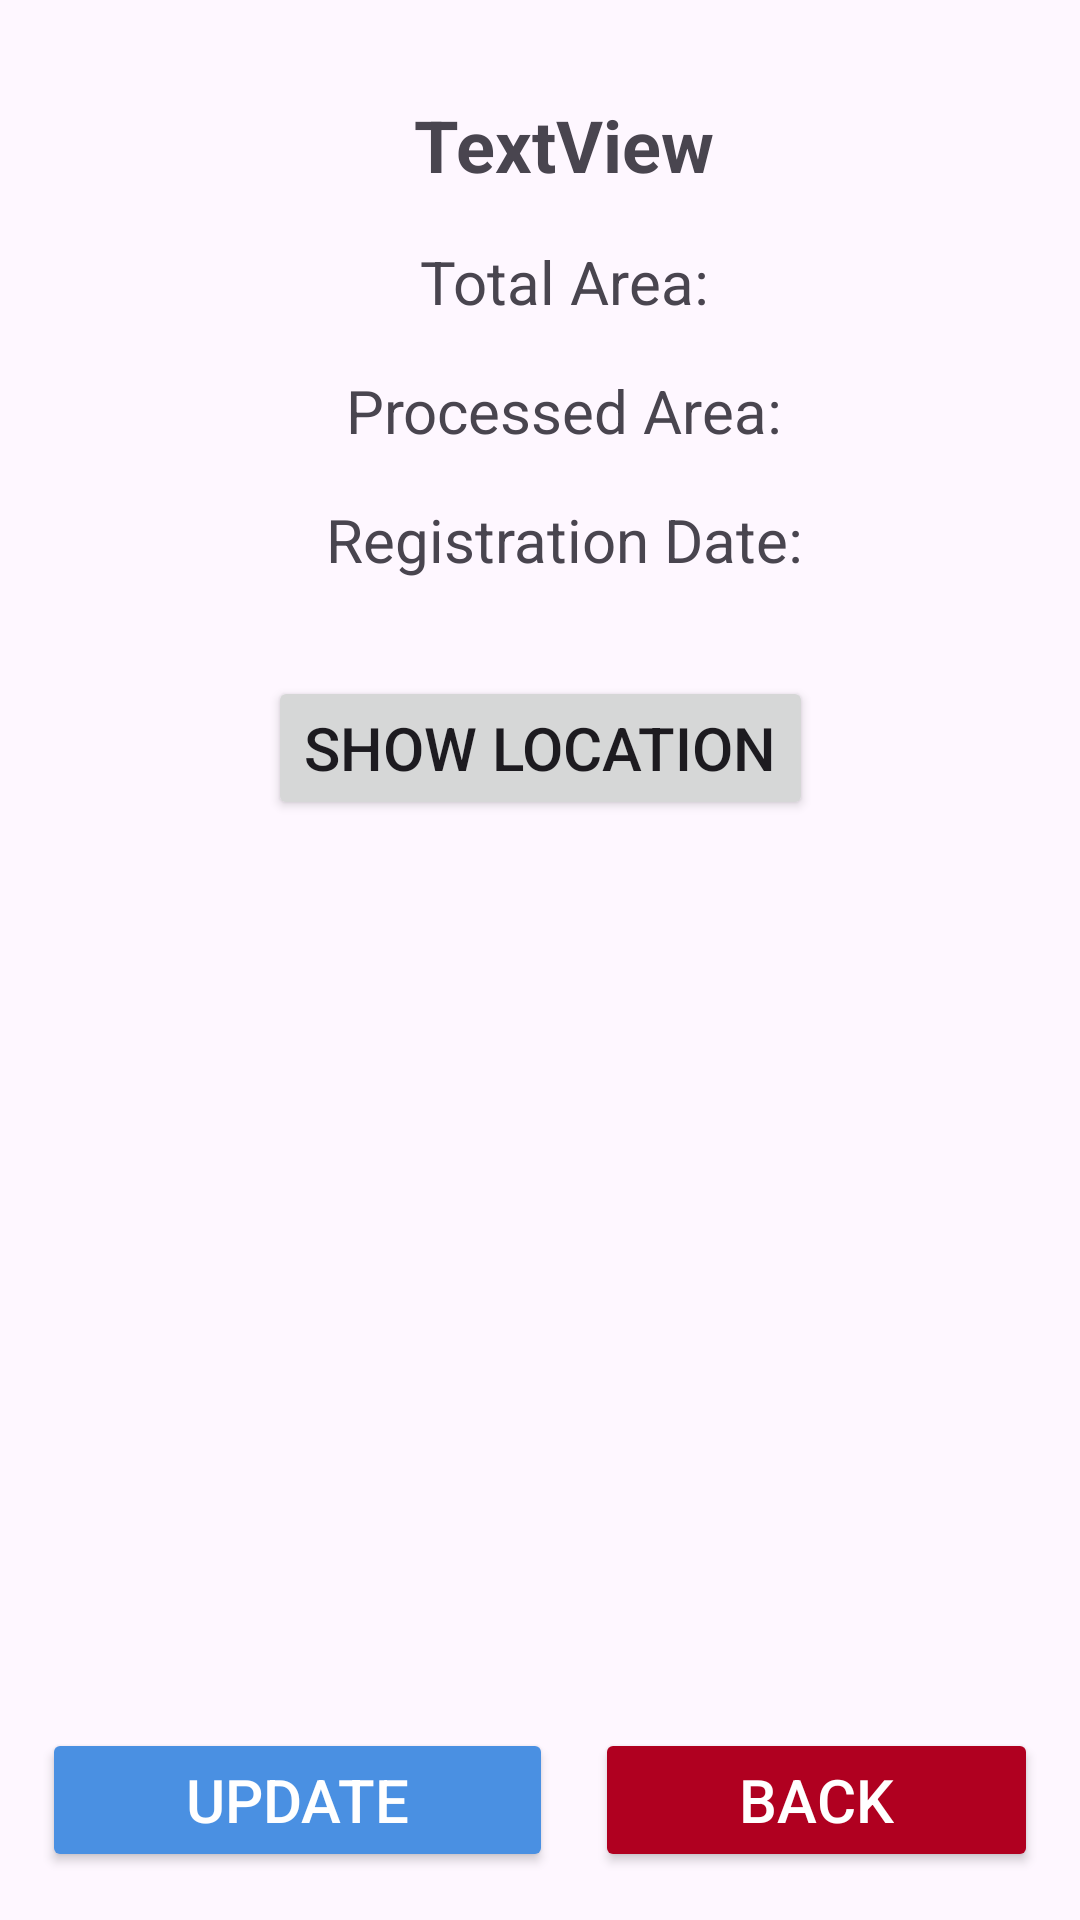

This screen was rendered from an Android layout file. Write that file and the resources it references.
<!-- AndroidManifest.xml: application theme Theme.DroneMarket -->
<!-- res/layout/fragment_field_details.xml -->
<?xml version="1.0" encoding="utf-8"?>
<androidx.constraintlayout.widget.ConstraintLayout xmlns:android="http://schemas.android.com/apk/res/android"
    xmlns:app="http://schemas.android.com/apk/res-auto"
    xmlns:tools="http://schemas.android.com/tools"
    android:layout_width="match_parent"
    android:layout_height="match_parent"
    tools:context=".ui.fragment.FieldDetailsFragment">

    <TextView
        android:id="@+id/tvFieldDetailsName"
        android:layout_width="wrap_content"
        android:layout_height="wrap_content"
        android:layout_marginStart="16dp"
        android:layout_marginTop="32dp"
        android:text="TextView"
        android:textSize="24sp"
        android:textStyle="bold"
        app:layout_constraintEnd_toEndOf="parent"
        app:layout_constraintHorizontal_bias="0.5"
        app:layout_constraintStart_toStartOf="parent"
        app:layout_constraintTop_toTopOf="parent" />

    <TextView
        android:id="@+id/tvFieldDetailsTotalArea"
        android:layout_width="wrap_content"
        android:layout_height="wrap_content"
        android:layout_marginStart="16dp"
        android:layout_marginTop="16dp"
        android:text="@string/total_field"
        android:textSize="20sp"
        app:layout_constraintEnd_toEndOf="parent"
        app:layout_constraintHorizontal_bias="0.5"
        app:layout_constraintStart_toStartOf="parent"
        app:layout_constraintTop_toBottomOf="@+id/tvFieldDetailsName" />

    <TextView
        android:id="@+id/tvFieldDetailsProcessedArea"
        android:layout_width="wrap_content"
        android:layout_height="wrap_content"
        android:layout_marginStart="16dp"
        android:layout_marginTop="16dp"
        android:text="@string/processed_field"
        android:textSize="20sp"
        app:layout_constraintEnd_toEndOf="parent"
        app:layout_constraintHorizontal_bias="0.5"
        app:layout_constraintStart_toStartOf="parent"
        app:layout_constraintTop_toBottomOf="@+id/tvFieldDetailsTotalArea" />

    <TextView
        android:id="@+id/tvFieldDetailsRegistrationDate"
        android:layout_width="wrap_content"
        android:layout_height="wrap_content"
        android:layout_marginStart="16dp"
        android:layout_marginTop="16dp"
        android:text="@string/registration_date"
        android:textSize="20sp"
        app:layout_constraintEnd_toEndOf="parent"
        app:layout_constraintHorizontal_bias="0.5"
        app:layout_constraintStart_toStartOf="parent"
        app:layout_constraintTop_toBottomOf="@+id/tvFieldDetailsProcessedArea" />


    <Button
        android:id="@+id/btnBackFieldDetails"
        android:layout_width="wrap_content"
        android:layout_height="wrap_content"
        android:layout_marginBottom="16dp"
        android:backgroundTint="@color/red"
        android:paddingLeft="48dp"
        android:paddingRight="48dp"
        android:text="@string/back"
        android:textColor="@color/white"
        android:textSize="20sp"
        app:cornerRadius="10dp"
        app:layout_constraintBottom_toBottomOf="parent"
        app:layout_constraintEnd_toEndOf="parent"
        app:layout_constraintHorizontal_bias="0.5"
        app:layout_constraintStart_toEndOf="@+id/btnUpdateFieldDetails" />

    <Button
        android:id="@+id/btnUpdateFieldDetails"
        android:layout_width="wrap_content"
        android:layout_height="wrap_content"
        android:layout_marginBottom="16dp"
        android:backgroundTint="@color/blue"
        android:paddingLeft="48dp"
        android:paddingRight="48dp"
        android:text="@string/update"
        android:textColor="@color/white"
        android:textSize="20sp"
        app:cornerRadius="10dp"
        app:layout_constraintBottom_toBottomOf="parent"
        app:layout_constraintEnd_toStartOf="@+id/btnBackFieldDetails"
        app:layout_constraintHorizontal_bias="0.5"
        app:layout_constraintStart_toStartOf="parent" />

    <Button
        android:id="@+id/btnShowFieldLocation"
        android:layout_width="wrap_content"
        android:layout_height="wrap_content"
        android:layout_marginTop="32dp"
        android:text="@string/showFieldLocation"
        android:textSize="20sp"
        app:layout_constraintEnd_toEndOf="parent"
        app:layout_constraintHorizontal_bias="0.5"
        app:layout_constraintStart_toStartOf="parent"
        app:layout_constraintTop_toBottomOf="@+id/tvFieldDetailsRegistrationDate" />
</androidx.constraintlayout.widget.ConstraintLayout>
<!-- resources referenced by this layout -->
<resources>
  <color name="blue">#4A90E2</color>
  <color name="red">#B00020</color>
  <color name="white">#FFFFFFFF</color>
  <string name="back">BACK</string>
  <string name="processed_field">Processed Area:</string>
  <string name="registration_date">Registration Date:</string>
  <string name="showFieldLocation">Show Location</string>
  <string name="total_field">Total Area:</string>
  <string name="update">UPDATE</string>
  <style name="Theme.DroneMarket" parent="Base.Theme.DroneMarket" />
  <style name="Base.Theme.DroneMarket" parent="Theme.Material3.DayNight.NoActionBar">
          
          <item name="colorPrimary">@color/my_light_primary</item>
          <item name="android:statusBarColor">@color/white_bar</item>
      </style>
  <color name="my_light_primary">#022873</color>
  <color name="white_bar">#F5F5F5</color>
</resources>
